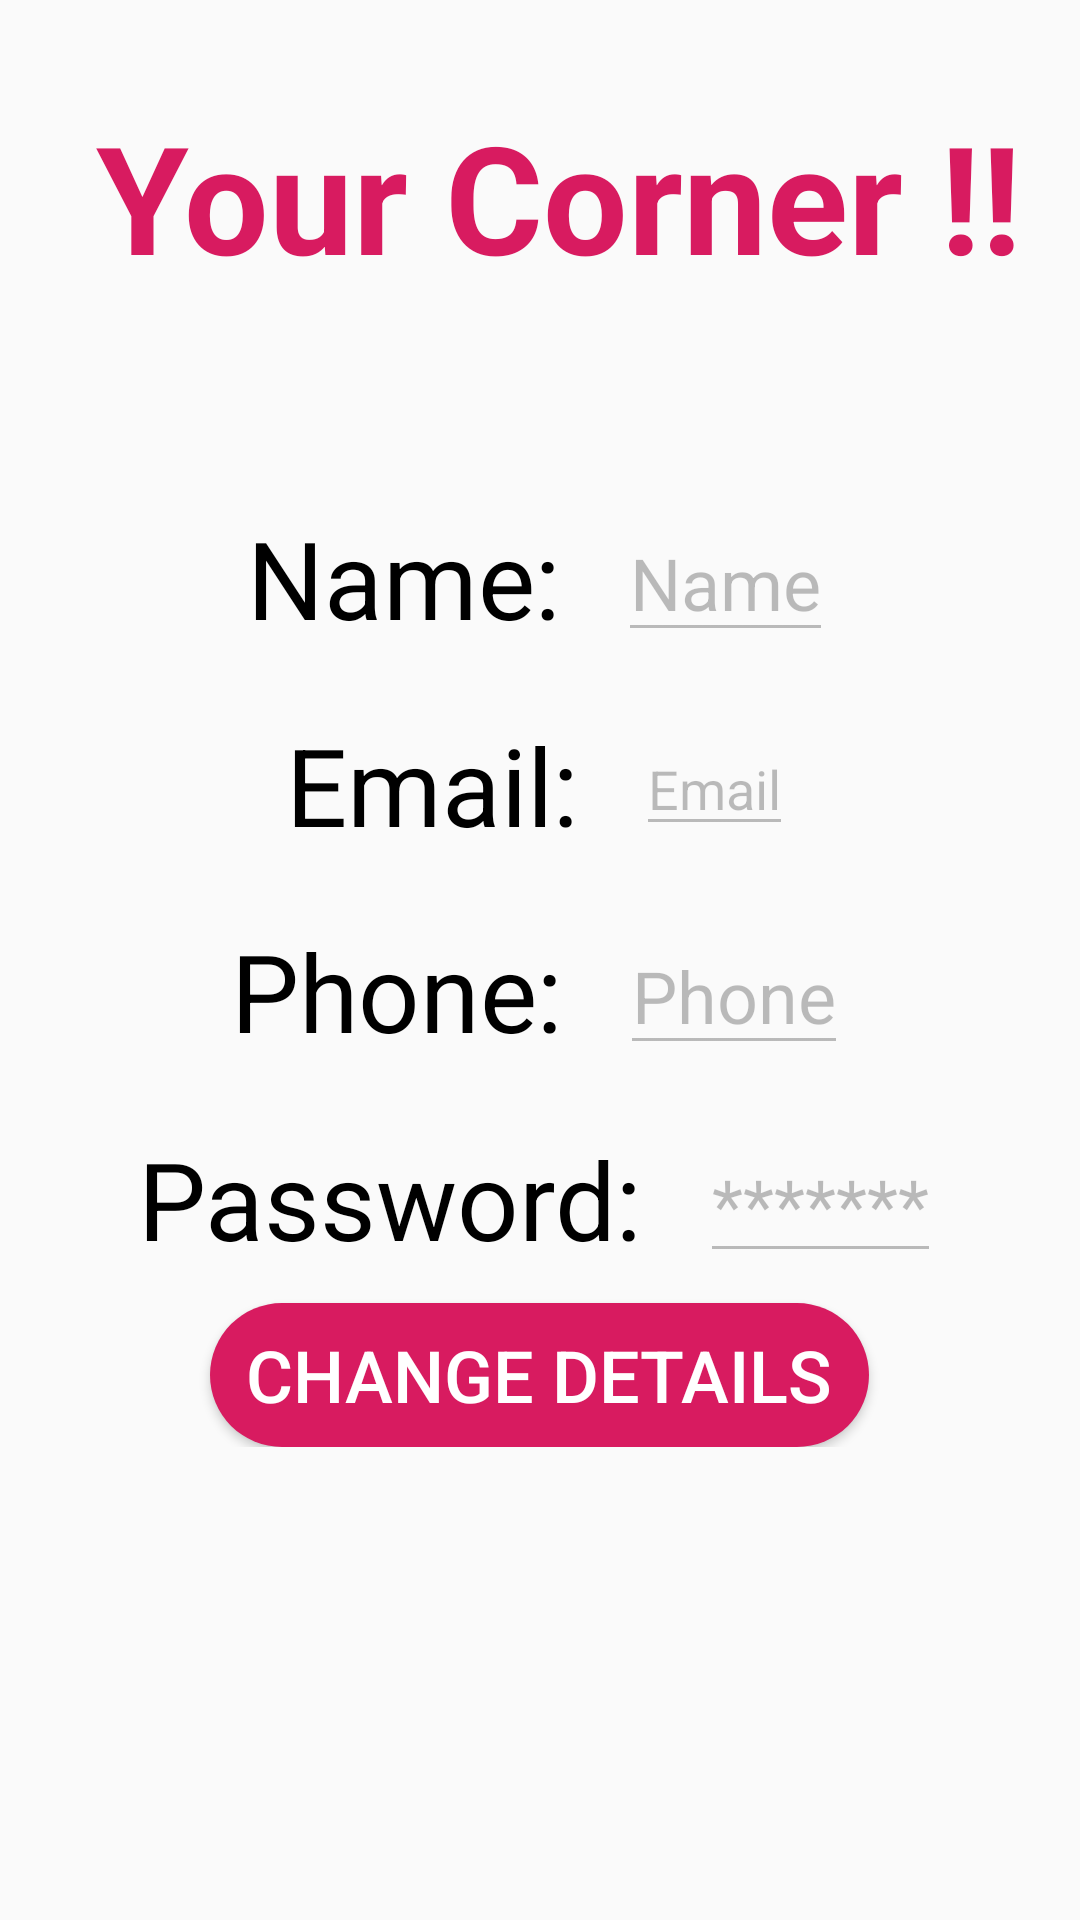

Reconstruct the res/layout file that produces this screen, plus the resources it refers to.
<!-- AndroidManifest.xml: application theme AppTheme -->
<!-- res/layout/activity_change_data.xml -->
<?xml version="1.0" encoding="utf-8"?>
<androidx.constraintlayout.widget.ConstraintLayout xmlns:android="http://schemas.android.com/apk/res/android"
    xmlns:app="http://schemas.android.com/apk/res-auto"
    xmlns:tools="http://schemas.android.com/tools"
    android:layout_width="match_parent"
    android:layout_height="match_parent"
    tools:context=".ChangeData">


    <TextView
        android:id="@+id/textView"
        android:layout_width="wrap_content"
        android:layout_height="wrap_content"
        android:layout_marginStart="32dp"
        android:layout_marginTop="32dp"
        android:text="Your Corner !!"
        android:textColor="@color/colorAccent"
        android:textSize="50sp"
        android:textStyle="bold"
        app:layout_constraintStart_toStartOf="parent"
        app:layout_constraintTop_toTopOf="parent" />

    <LinearLayout
        android:id="@+id/linearLayout"
        android:layout_width="match_parent"
        android:layout_height="wrap_content"
        android:layout_gravity="center"
        android:gravity="center"
        android:orientation="vertical"
        app:layout_constraintBottom_toBottomOf="parent"
        app:layout_constraintTop_toTopOf="parent">

        <LinearLayout
            android:layout_width="match_parent"
            android:layout_height="wrap_content"
            android:gravity="center"
            android:orientation="horizontal"
            android:padding="10dp">

            <TextView
                android:layout_width="wrap_content"
                android:layout_height="wrap_content"
                android:layout_marginRight="10dp"
                android:text="Name: "
                android:textColor="@color/black"
                android:textSize="36sp" />

            <EditText
                android:id="@+id/name_ed"
                android:layout_width="wrap_content"
                android:layout_height="wrap_content"
                android:clickable="false"
                android:enabled="false"
                android:text="Name"
                android:textColor="@color/color_button_default"
                android:textColorHint="@color/primaryTextColor"
                android:textSize="24sp" />
        </LinearLayout>

        <LinearLayout
            android:layout_width="match_parent"
            android:layout_height="wrap_content"
            android:gravity="center"
            android:orientation="horizontal"
            android:padding="10dp">

            <TextView
                android:layout_width="wrap_content"
                android:layout_height="wrap_content"
                android:layout_marginRight="10dp"
                android:text="Email: "
                android:textColor="@color/black"
                android:textSize="36sp" />

            <EditText
                android:id="@+id/email_ed"
                android:layout_width="wrap_content"
                android:layout_height="wrap_content"
                android:clickable="false"
                android:enabled="false"
                android:text="Email"
                android:textColor="@color/color_button_default"
                android:textColorHint="@color/primaryTextColor"
                android:textSize="18sp" />
        </LinearLayout>

        <LinearLayout
            android:layout_width="match_parent"
            android:layout_height="wrap_content"
            android:gravity="center"
            android:orientation="horizontal"
            android:padding="10dp">

            <TextView
                android:layout_width="wrap_content"
                android:layout_height="wrap_content"
                android:layout_marginRight="10dp"
                android:text="Phone: "
                android:textColor="@color/black"
                android:textSize="36sp" />

            <EditText
                android:id="@+id/phone_ed"
                android:layout_width="wrap_content"
                android:layout_height="wrap_content"
                android:clickable="false"
                android:enabled="false"
                android:text="Phone"
                android:textColor="@color/color_button_default"
                android:textColorHint="@color/primaryTextColor"
                android:textSize="24sp" />
        </LinearLayout>

        <LinearLayout
            android:layout_width="match_parent"
            android:layout_height="wrap_content"
            android:gravity="center"
            android:orientation="horizontal"
            android:padding="10dp">

            <TextView
                android:layout_width="wrap_content"
                android:layout_height="wrap_content"
                android:layout_marginRight="10dp"
                android:text="Password: "
                android:textColor="@color/black"
                android:textSize="36sp" />

            <EditText
                android:id="@+id/pass_ed"
                android:layout_width="wrap_content"
                android:layout_height="wrap_content"
                android:clickable="false"
                android:enabled="false"
                android:text="*******"
                android:textColor="@color/color_button_default"
                android:textColorHint="@color/primaryTextColor"
                android:textSize="24sp" />
        </LinearLayout>

        <Button
            android:id="@+id/change_b"
            android:layout_width="wrap_content"
            android:layout_height="wrap_content"
            android:background="@drawable/round_out"
            android:text="  Change Details  "
            android:textColor="#ffffff"
            android:textSize="24sp" />

    </LinearLayout>

    <ImageView
        android:id="@+id/dist"
        android:layout_width="wrap_content"
        android:layout_height="wrap_content"
        android:layout_alignParentRight="true"
        android:layout_alignParentBottom="true"
        android:layout_marginBottom="8dp"
        android:src="@drawable/ic_add_img"
        app:layout_constraintBottom_toBottomOf="parent"
        app:layout_constraintEnd_toEndOf="parent" />

</androidx.constraintlayout.widget.ConstraintLayout>
<!-- resources referenced by this layout -->
<resources>
  <color name="colorAccent">#D81B60</color>
  <color name="primaryTextColor">#11CFC5</color>
  <!-- drawable round_out (drawable) -->
  <shape xmlns:android="http://schemas.android.com/apk/res/android"
      android:shape="rectangle">
      <solid android:color="@color/colorAccent"/>
      <corners android:radius="50dp" />
  </shape>
  <style name="AppTheme" parent="Theme.AppCompat.Light.NoActionBar">
          
          <item name="colorPrimary">@color/colorPrimary</item>
          <item name="colorPrimaryDark">@color/colorPrimaryDark</item>
          <item name="colorAccent">@color/colorAccent</item>
      </style>
  <color name="colorPrimary">#3F51B5</color>
  <color name="colorPrimaryDark">#1294c8 </color>
  <!-- not gathered from this repository: default colours our renderer supplied (Android Studio template values) -->
  <color name="black">#FF000000</color>
</resources>
